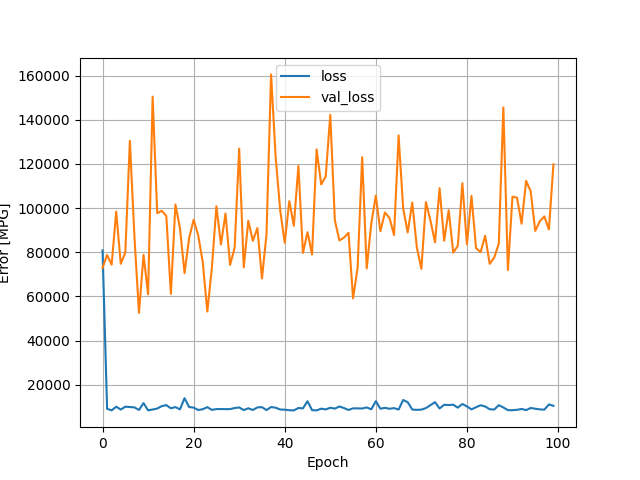

The data file committed next to this chart (first rows):
, loss, val_loss, epoch
0, 80812, 72917, 0
1, 9067, 78755, 1
2, 8382, 74347, 2
3, 10024, 98368, 3
4, 8730, 74771, 4
5, 10030, 79855, 5
6, 9888, 130443, 6
7, 9723, 87057, 7
8, 8571, 52511, 8
9, 11649, 78782, 9
10, 8380, 60927, 10
11, 8753, 150441, 11
12, 9183, 97688, 12
13, 10296, 98735, 13
14, 10742, 96437, 14
15, 9303, 61105, 15
16, 9864, 101583, 16
17, 8819, 90901, 17
18, 13903, 70535, 18
19, 9888, 86274, 19
20, 9613, 94703, 20
21, 8532, 87676, 21
22, 8884, 75479, 22
23, 9836, 53148, 23
24, 8595, 72846, 24
25, 8949, 100811, 25
26, 8971, 83478, 26
27, 8923, 97520, 27
28, 8945, 74266, 28
29, 9426, 81911, 29
30, 9702, 126909, 30
31, 8491, 73144, 31
32, 9314, 94209, 32
33, 8546, 85172, 33
34, 9712, 90957, 34
35, 9823, 68106, 35
36, 8509, 88158, 36
37, 9872, 160519, 37
38, 9574, 123330, 38
39, 8764, 99093, 39
40, 8673, 84251, 40
41, 8447, 103108, 41
42, 8356, 91974, 42
43, 9436, 119090, 43
44, 9278, 79689, 44
45, 12504, 89054, 45
46, 8478, 78987, 46
47, 8366, 126539, 47
48, 9139, 110685, 48
49, 8801, 114369, 49
50, 9561, 142225, 50
51, 9162, 94528, 51
52, 10126, 85328, 52
53, 9422, 86590, 53
54, 8560, 88783, 54
55, 9293, 59102, 55
56, 9272, 72910, 56
57, 9211, 123045, 57
58, 9703, 72637, 58
59, 8862, 92927, 59
... 40 more rows
